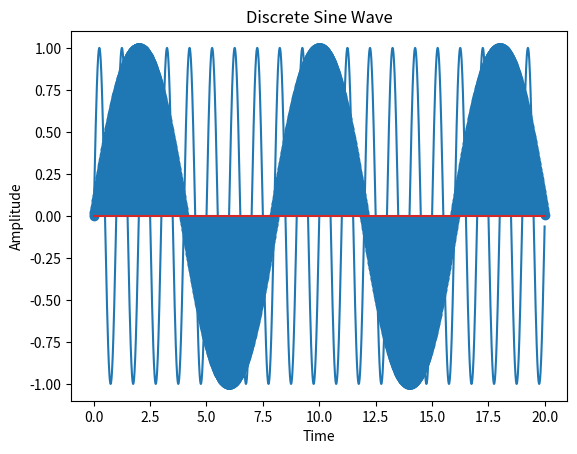

The script that saved this image:
# We will try to implement "Sampling" in this program.

import numpy as np
import matplotlib.pyplot as plt

def Sin_Continous(a,b,A = 1,f = 1):										# Function to generate and plot a Continous Sin
	"""
	A = Amplitude
	f = Frequency
	"a" and "b" are range for plotting the graph
	"""
	time = np.arange(a,b,0.01)
	amplitude = A*np.sin(2*np.pi*f*time)
	
	plt.title("Sine Wave")
	plt.xlabel("Time")
	plt.ylabel("Amplitude")
	plt.plot(time,amplitude)
	plt.show()
	
	return amplitude,time
	
def Sin_Sampling(a,b,F,A = 1,f = 1):									# Function to plot sampled Sin wave
	"""
	A = Amplitude
	F = Sampling Frequency
	f = Frequency
	"a" and "b" are range for plotting the graph
	"""	
	time = np.arange(a,b,0.01)
	amplitude = A*np.sin(2*np.pi*time*f/F)
	
	plt.title("Discrete Sine Wave")
	plt.xlabel("Time")
	plt.ylabel("Amplitude")
	plt.stem(time,amplitude)
	plt.show()
	
	return amplitude,time


Sin_Continous(0,20)
Sin_Sampling(0,20,8)
